Run: headless pygame with SDL's dummy video driver; simulated clock (each Clock.tick advances the game by its frame time, no real sleeping); random seed 0; keys injected as events and as key.get_pressed() state; no mouse input.
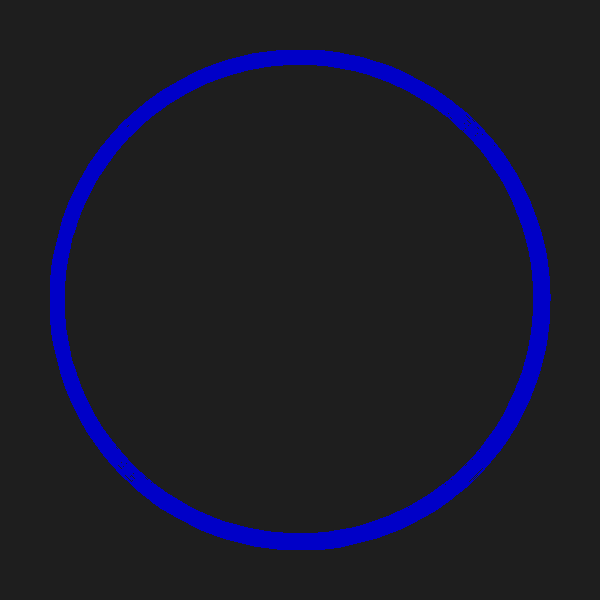
Frame 1 of 4 · flips 1–60 · no input
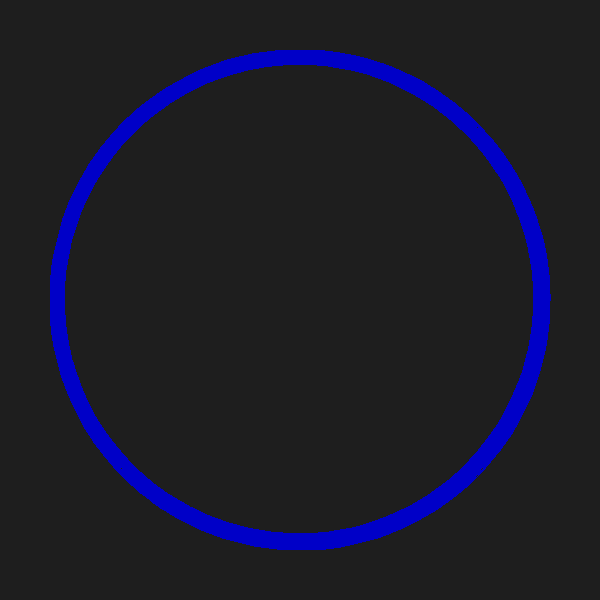
Frame 2 of 4 · flips 61–180 · tapped SPACE, RETURN · held RIGHT (→), D
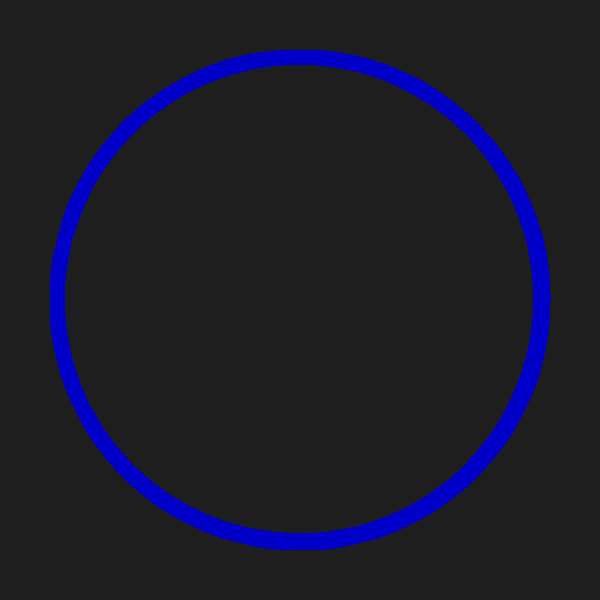
Frame 3 of 4 · flips 181–300 · held DOWN (↓), S
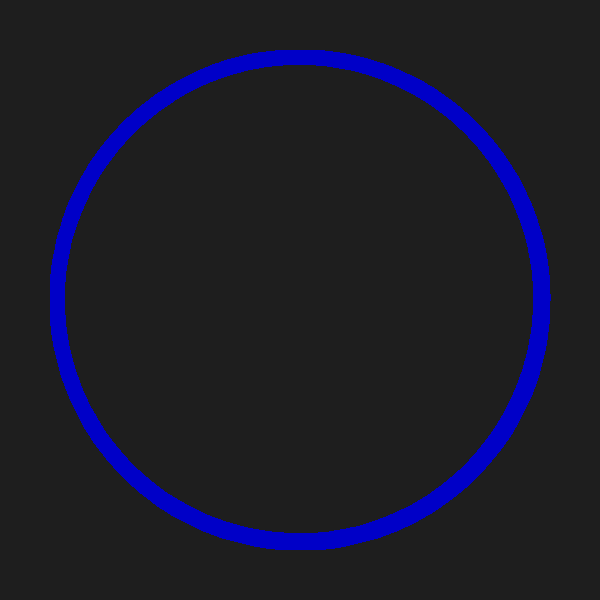
Frame 4 of 4 · flips 301–420 · held LEFT (←), A, UP (↑), W

The pygame program that drew these frames:

import pygame

# Initialize Pygame
pygame.init()

# Set screen size and caption
screen_width = 600
screen_height = 600
screen = pygame.display.set_mode((screen_width, screen_height))
pygame.display.set_caption("Pygame Arc Example")

# Set clock and colors
clock = pygame.time.Clock()
blue = (0, 0, 255)
blue1 = (0, 0, 200)
dark_grey = (30, 30, 30)

# Define rectangle for the arc
rect = pygame.Rect(50, 50, 500, 500)

stop = 0
# Game loop
running = True
while running:
    # Handle events
    for event in pygame.event.get():
        if event.type == pygame.QUIT:
            running = False

    # Fill the screen with dark grey
    screen.fill(dark_grey)

    # Draw the arc with adjusted width and angle
    pygame.draw.arc(screen, blue, rect, 0, stop, 15)  # Starts at right, goes counter-clockwise, width 15
    pygame.draw.arc(screen, blue1, rect, 0, stop, 15)
    
    # Increase the stop angle
    stop += 0.5

    # Update the display
    pygame.display.flip()

    # Set FPS
    clock.tick(60)

# Quit Pygame
pygame.quit()
